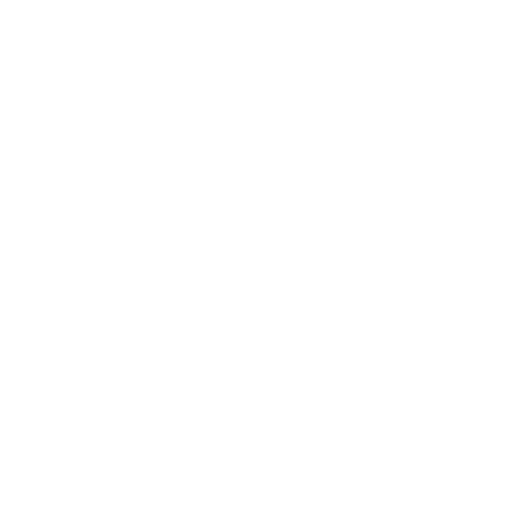
t = 0.00 s
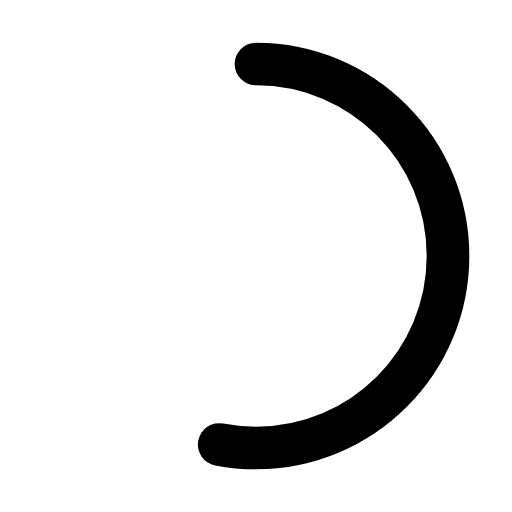
t = 0.25 s
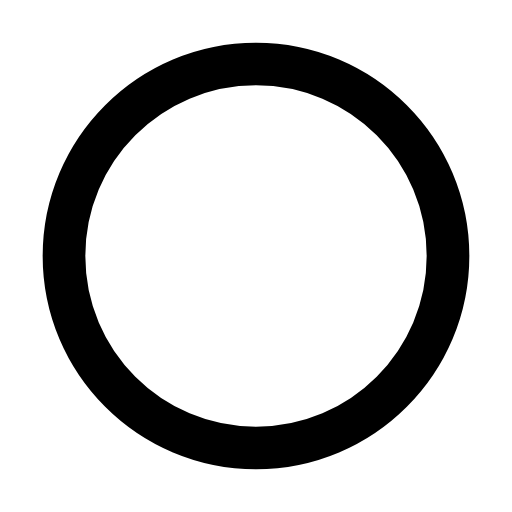
t = 0.50 s
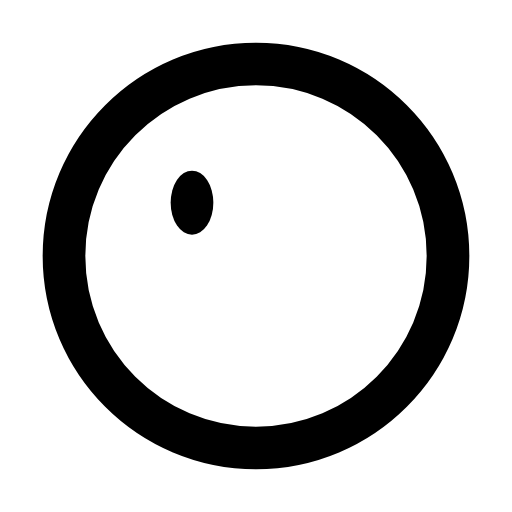
t = 0.80 s
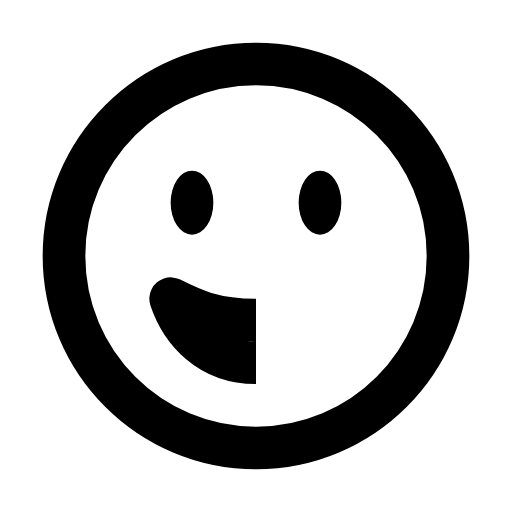
t = 1.10 s
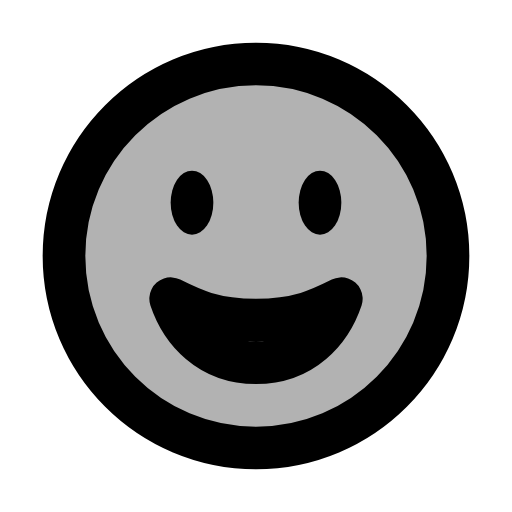
t = 1.35 s

The animated SVG that drew these frames (rendered in a browser with its animation timeline set to each time). Animation: 5 SMIL elements (animate=5); one cycle of 1.35 s.

<svg xmlns="http://www.w3.org/2000/svg" width="24" height="24" viewBox="0 0 24 24">
	<mask id="smile">
		<path d="M8 14C8.5 15.5 9.79086 17 12 17C14.2091 17 15.5 15.5 16 14M8 14C9 14.5 10 15 12 15C14 15 15 14.5 16 14" fill="none" stroke="#fff" stroke-width="2" stroke-linecap="round" />
	</mask>
	<g fill="currentColor">
		<path d="M12 3C16.9706 3 21 7.02944 21 12C21 16.9706 16.9706 21 12 21C7.02944 21 3 16.9706 3 12C3 7.02944 7.02944 3 12 3Z" fill-opacity="0" stroke="currentColor" stroke-width="2" stroke-linecap="round" stroke-dasharray="60" stroke-dashoffset="60">
			<animate attributeName="stroke-dashoffset" values="60;0" dur="0.5s" fill="freeze" />
			<animate attributeName="fill-opacity" values="0;0.3" begin="1.2s" dur="0.15s" fill="freeze" />
		</path>
		<rect mask="url(#smile)" x="6" y="12" width="0" height="7" fill="currentColor">
			<animate attributeName="width" values="0;12" begin="1s" dur="0.2s" fill="freeze" />
		</rect>
		<ellipse cx="9" cy="9.5" rx="1" ry="1.5" fill-opacity="0">
			<animate attributeName="fill-opacity" values="0;1" begin="0.6s" dur="0.2s" fill="freeze" />
		</ellipse>
		<ellipse cx="15" cy="9.5" rx="1" ry="1.5" fill-opacity="0">
			<animate attributeName="fill-opacity" values="0;1" begin="0.8s" dur="0.2s" fill="freeze" />
		</ellipse>
	</g>
</svg>
